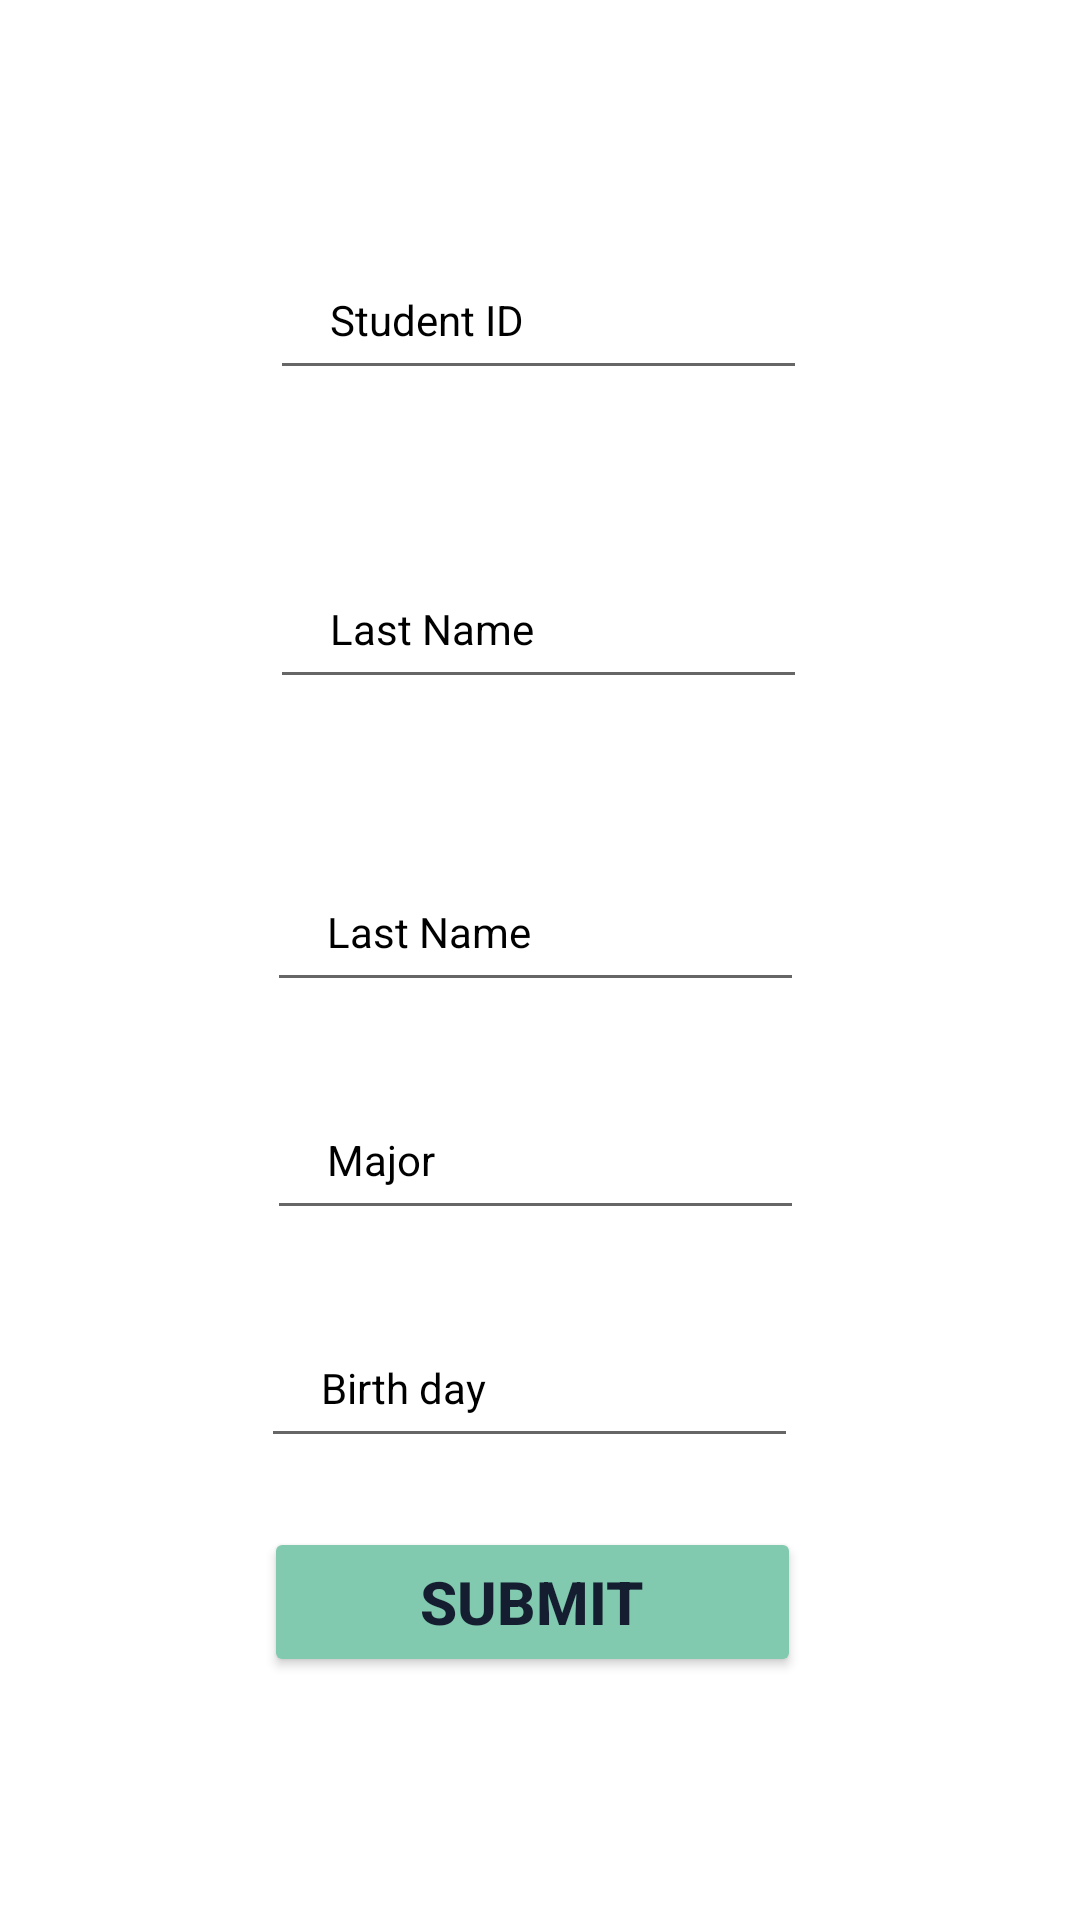

Reconstruct the res/layout file that produces this screen, plus the resources it refers to.
<!-- AndroidManifest.xml: application theme Theme.Pwdevapp -->
<!-- res/layout/activity_add_student.xml -->
<?xml version="1.0" encoding="utf-8"?>
<RelativeLayout xmlns:android="http://schemas.android.com/apk/res/android"
    xmlns:app="http://schemas.android.com/apk/res-auto"
    xmlns:tools="http://schemas.android.com/tools"
    android:layout_width="match_parent"
    android:layout_height="match_parent"
    tools:context=".AddStudentActivity" >

    <EditText
        android:id="@+id/Stdiddd"
        android:layout_width="230dp"
        android:layout_height="50dp"
        android:layout_above="@+id/fname"
        android:layout_alignParentStart="true"

        android:layout_alignParentEnd="true"
        android:layout_marginStart="90dp"
        android:layout_marginLeft="70dp"
        android:layout_marginEnd="91dp"
        android:layout_marginBottom="53dp"
        android:ems="10"
        android:hint="Student ID"
        android:inputType="number"
        android:paddingLeft="20dp"
        android:textColor="#000000"
        android:textColorHint="#000000"
        android:textSize="14dp" />

    <EditText
        android:id="@+id/fname"
        android:layout_width="230dp"
        android:layout_height="50dp"
        android:layout_above="@+id/Lname"
        android:layout_alignParentStart="true"

        android:layout_alignParentEnd="true"
        android:layout_marginStart="90dp"
        android:layout_marginLeft="70dp"
        android:layout_marginEnd="91dp"
        android:layout_marginBottom="51dp"
        android:ems="10"
        android:hint="Last Name"
        android:inputType="text"
        android:paddingLeft="20dp"
        android:textColor="#000000"
        android:textColorHint="#000000"
        android:textSize="14dp" />

    <EditText
        android:id="@+id/Lname"
        android:layout_width="230dp"
        android:layout_height="50dp"
        android:layout_above="@+id/major"
        android:layout_alignParentStart="true"
        android:layout_alignParentEnd="true"
        android:layout_marginStart="89dp"
        android:layout_marginLeft="70dp"
        android:layout_marginEnd="92dp"
        android:layout_marginBottom="26dp"
        android:ems="10"
        android:hint="Last Name"
        android:inputType="text"
        android:paddingLeft="20dp"
        android:textColor="#000000"
        android:textColorHint="#000000"
        android:textSize="14dp" />
    <EditText
        android:id="@+id/major"
        android:layout_width="230dp"
        android:layout_height="50dp"
        android:layout_above="@+id/bday"
        android:layout_alignParentStart="true"
        android:layout_alignParentEnd="true"
        android:layout_marginStart="89dp"
        android:layout_marginLeft="70dp"
        android:layout_marginEnd="92dp"
        android:layout_marginBottom="26dp"
        android:ems="10"
        android:hint="Major"
        android:inputType="text"
        android:paddingLeft="20dp"
        android:textColor="#000000"
        android:textColorHint="#000000"
        android:textSize="14dp" />

    <EditText
        android:id="@+id/bday"
        android:layout_width="230dp"
        android:layout_height="50dp"
        android:layout_above="@+id/Submit"
        android:layout_alignParentStart="true"
        android:layout_alignParentEnd="true"
        android:layout_marginStart="87dp"
        android:layout_marginLeft="70dp"
        android:layout_marginEnd="94dp"
        android:layout_marginBottom="23dp"
        android:ems="10"
        android:hint="Birth day"
        android:inputType="date"
        android:paddingLeft="20dp"
        android:textColor="#000000"
        android:textColorHint="#000000"
        android:textSize="14dp" />

    <Button
        android:id="@+id/Submit"
        android:layout_width="230dp"
        android:layout_height="50dp"
        android:layout_alignParentStart="true"
        android:layout_alignParentEnd="true"

        android:layout_alignParentBottom="true"

        android:layout_marginStart="88dp"
        android:layout_marginLeft="70dp"
        android:layout_marginEnd="93dp"
        android:layout_marginBottom="81dp"
        android:backgroundTint="#82caaf"
        android:text="Submit"
        android:textColor=" #141E30 "
        android:textSize="20dp"
        android:textStyle="bold" />


</RelativeLayout>
<!-- resources referenced by this layout -->
<resources>
  <style name="Theme.Pwdevapp" parent="Theme.MaterialComponents.DayNight.DarkActionBar">
          
          <item name="colorPrimary">@color/purple_500</item>
          <item name="colorPrimaryVariant">@color/purple_700</item>
          <item name="colorOnPrimary">@color/white</item>
          
          <item name="colorSecondary">@color/teal_200</item>
          <item name="colorSecondaryVariant">@color/teal_700</item>
          <item name="colorOnSecondary">@color/black</item>
          
          <item name="android:statusBarColor" tools:targetApi="l">?attr/colorPrimaryVariant</item>
          
      </style>
  <color name="purple_500">#FF6200EE</color>
  <color name="purple_700">#FF3700B3</color>
  <color name="white">#FFFFFFFF</color>
  <color name="teal_200">#FF03DAC5</color>
  <color name="teal_700">#FF018786</color>
  <color name="black">#FF000000</color>
</resources>
